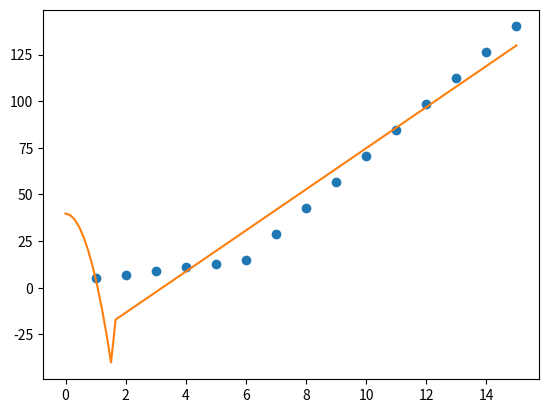

Write the Python code that produced this figure.

from scipy import optimize
import matplotlib.pyplot as plt
import numpy as np
#matplotlib inline

x = np.array([1, 2, 3, 4, 5, 6, 7, 8, 9, 10 ,11, 12, 13, 14, 15], dtype=float)
y = np.array([5, 7, 9, 11, 13, 15, 28.92, 42.81, 56.7, 70.59, 84.47, 98.36, 112.25, 126.14, 140.03])

def piecewise_linear(x, x0, y0, k1, k2):
    condlist = [x < x0]
    funclist = [lambda x:k1*x**2 + y0-k1*x0, 
                lambda x:k2*x + y0-k2*x0]
    return np.piecewise(x, condlist, funclist)

p , e = optimize.curve_fit(piecewise_linear, x, y)
xd = np.linspace(0, 15, 100)
plt.plot(x, y, "o")
plt.plot(xd, piecewise_linear(xd, *p))
plt.show()